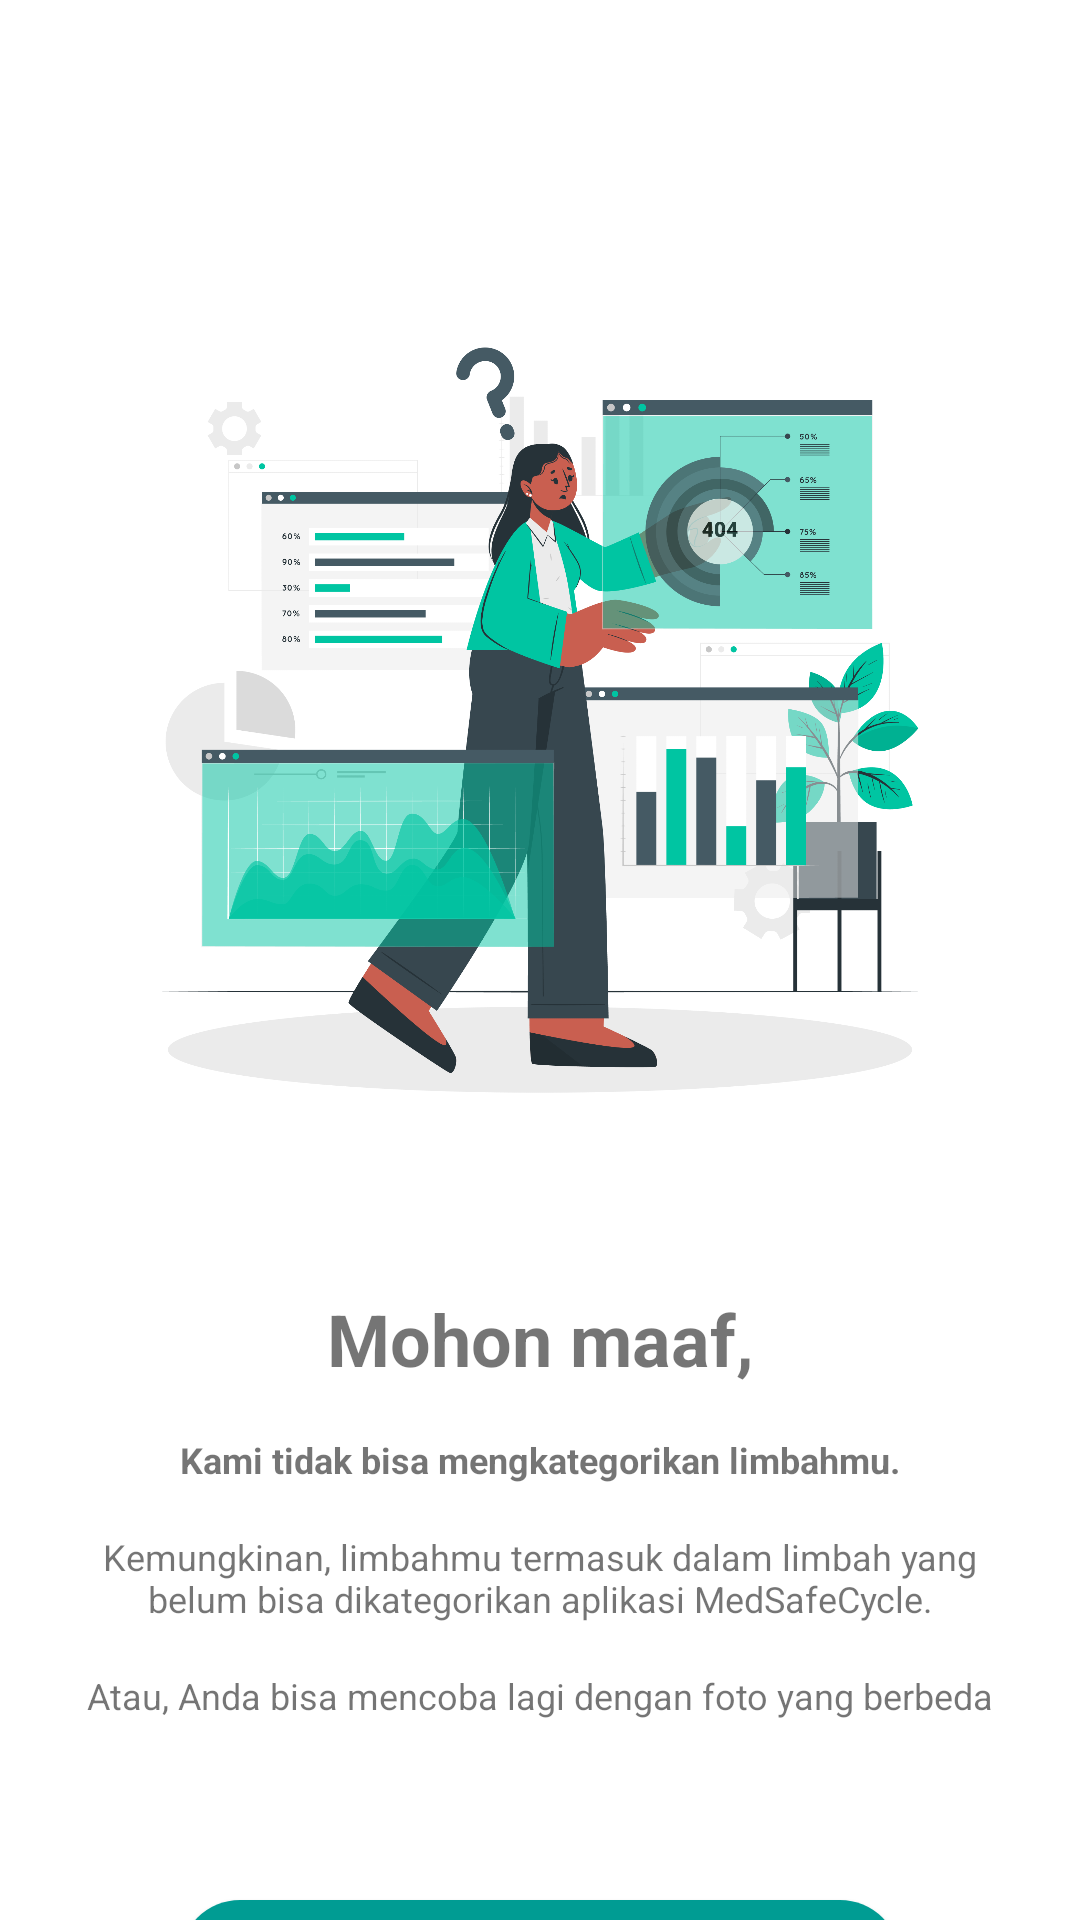

Reconstruct the res/layout file that produces this screen, plus the resources it refers to.
<!-- AndroidManifest.xml: application theme Theme.MedSafeCycle -->
<!-- res/layout/activity_limbah_not_found.xml -->
<?xml version="1.0" encoding="utf-8"?>
<androidx.constraintlayout.widget.ConstraintLayout xmlns:android="http://schemas.android.com/apk/res/android"
    xmlns:app="http://schemas.android.com/apk/res-auto"
    xmlns:tools="http://schemas.android.com/tools"
    android:layout_width="match_parent"
    android:layout_height="match_parent"
    tools:context=".limbah.LimbahNotFoundActivity">

    <ImageView
        android:id="@+id/imageView3"
        android:layout_width="290dp"
        android:layout_height="290dp"
        android:layout_marginTop="100dp"
        android:src="@drawable/not_found"
        app:layout_constraintEnd_toEndOf="parent"
        app:layout_constraintStart_toStartOf="parent"
        app:layout_constraintTop_toTopOf="parent" />

    <TextView
        android:id="@+id/textView2"
        android:layout_width="wrap_content"
        android:layout_height="wrap_content"
        android:layout_marginTop="40dp"
        android:text="@string/mohon_maaf"
        android:textSize="24sp"
        android:textStyle="bold"
        app:layout_constraintEnd_toEndOf="parent"
        app:layout_constraintStart_toStartOf="parent"
        app:layout_constraintTop_toBottomOf="@+id/imageView3" />

    <TextView
        android:id="@+id/textView3"
        android:layout_width="wrap_content"
        android:layout_height="wrap_content"
        android:layout_marginTop="16dp"
        android:text="@string/kami_tidak_bisa_mengkategorikan_limbahmu"
        android:textSize="12sp"
        android:textStyle="bold"
        app:layout_constraintEnd_toEndOf="parent"
        app:layout_constraintStart_toStartOf="parent"
        app:layout_constraintTop_toBottomOf="@+id/textView2" />

    <TextView
        android:id="@+id/textView4"
        android:layout_width="wrap_content"
        android:layout_height="wrap_content"
        android:layout_marginTop="16dp"
        android:gravity="center"
        android:text="@string/kemungkinan_limbahmu_ntermasuk_dalam_limbah_yang_nbelum_bisa_dikategorikan_naplikasi_medsafecycle"
        android:textSize="12sp"
        app:layout_constraintEnd_toEndOf="parent"
        app:layout_constraintStart_toStartOf="parent"
        app:layout_constraintTop_toBottomOf="@+id/textView3" />

    <TextView
        android:id="@+id/textView5"
        android:layout_width="wrap_content"
        android:layout_height="wrap_content"
        android:layout_marginTop="16dp"
        android:gravity="center"
        android:text="@string/atau_anda_bisa_mencoba_lagi_dengan_foto_yang_berbeda"
        android:textSize="12sp"
        app:layout_constraintEnd_toEndOf="parent"
        app:layout_constraintStart_toStartOf="parent"
        app:layout_constraintTop_toBottomOf="@+id/textView4" />

    <Button
        android:id="@+id/back_button"
        android:layout_width="240dp"
        android:layout_height="44dp"
        android:layout_marginTop="60dp"
        android:background="@drawable/landing_button"
        android:text="@string/kembali"
        app:layout_constraintEnd_toEndOf="parent"
        app:layout_constraintStart_toStartOf="parent"
        app:layout_constraintTop_toBottomOf="@+id/textView5" />

</androidx.constraintlayout.widget.ConstraintLayout>
<!-- resources referenced by this layout -->
<resources>
  <!-- drawable landing_button (drawable) -->
  <?xml version="1.0" encoding="utf-8"?>
  <shape xmlns:android="http://schemas.android.com/apk/res/android">
      <solid android:color="@color/dark_teal" /> 
      <corners android:radius="20dp" /> 
  </shape>
  <!-- drawable not_found: png bitmap (drawable, 272620 bytes) -->
  <string name="atau_anda_bisa_mencoba_lagi_dengan_foto_yang_berbeda">Atau, Anda bisa mencoba lagi dengan foto yang berbeda</string>
  <string name="kami_tidak_bisa_mengkategorikan_limbahmu">Kami tidak bisa mengkategorikan limbahmu.</string>
  <string name="kembali">kembali</string>
  <string name="kemungkinan_limbahmu_ntermasuk_dalam_limbah_yang_nbelum_bisa_dikategorikan_naplikasi_medsafecycle">Kemungkinan, limbahmu termasuk dalam limbah yang\nbelum bisa dikategorikan aplikasi MedSafeCycle.</string>
  <string name="mohon_maaf">Mohon maaf,</string>
  <style name="Theme.MedSafeCycle" parent="Theme.MaterialComponents.Light.NoActionBar">
          
          <item name="colorPrimary">@color/dark_teal</item>
          <item name="colorPrimaryVariant">@color/dark_teal</item>
          <item name="colorOnPrimary">@color/white</item>
          
          <item name="colorSecondary">@color/teal_200</item>
          <item name="colorSecondaryVariant">@color/teal_700</item>
          <item name="colorOnSecondary">@color/black</item>
          
          <item name="android:statusBarColor">?attr/colorPrimaryVariant</item>
          
  
      </style>
  <color name="dark_teal">#009C93</color>
  <color name="white">#FFFFFFFF</color>
  <color name="teal_200">#FF03DAC5</color>
  <color name="teal_700">#FF018786</color>
  <color name="black">#FF000000</color>
</resources>
